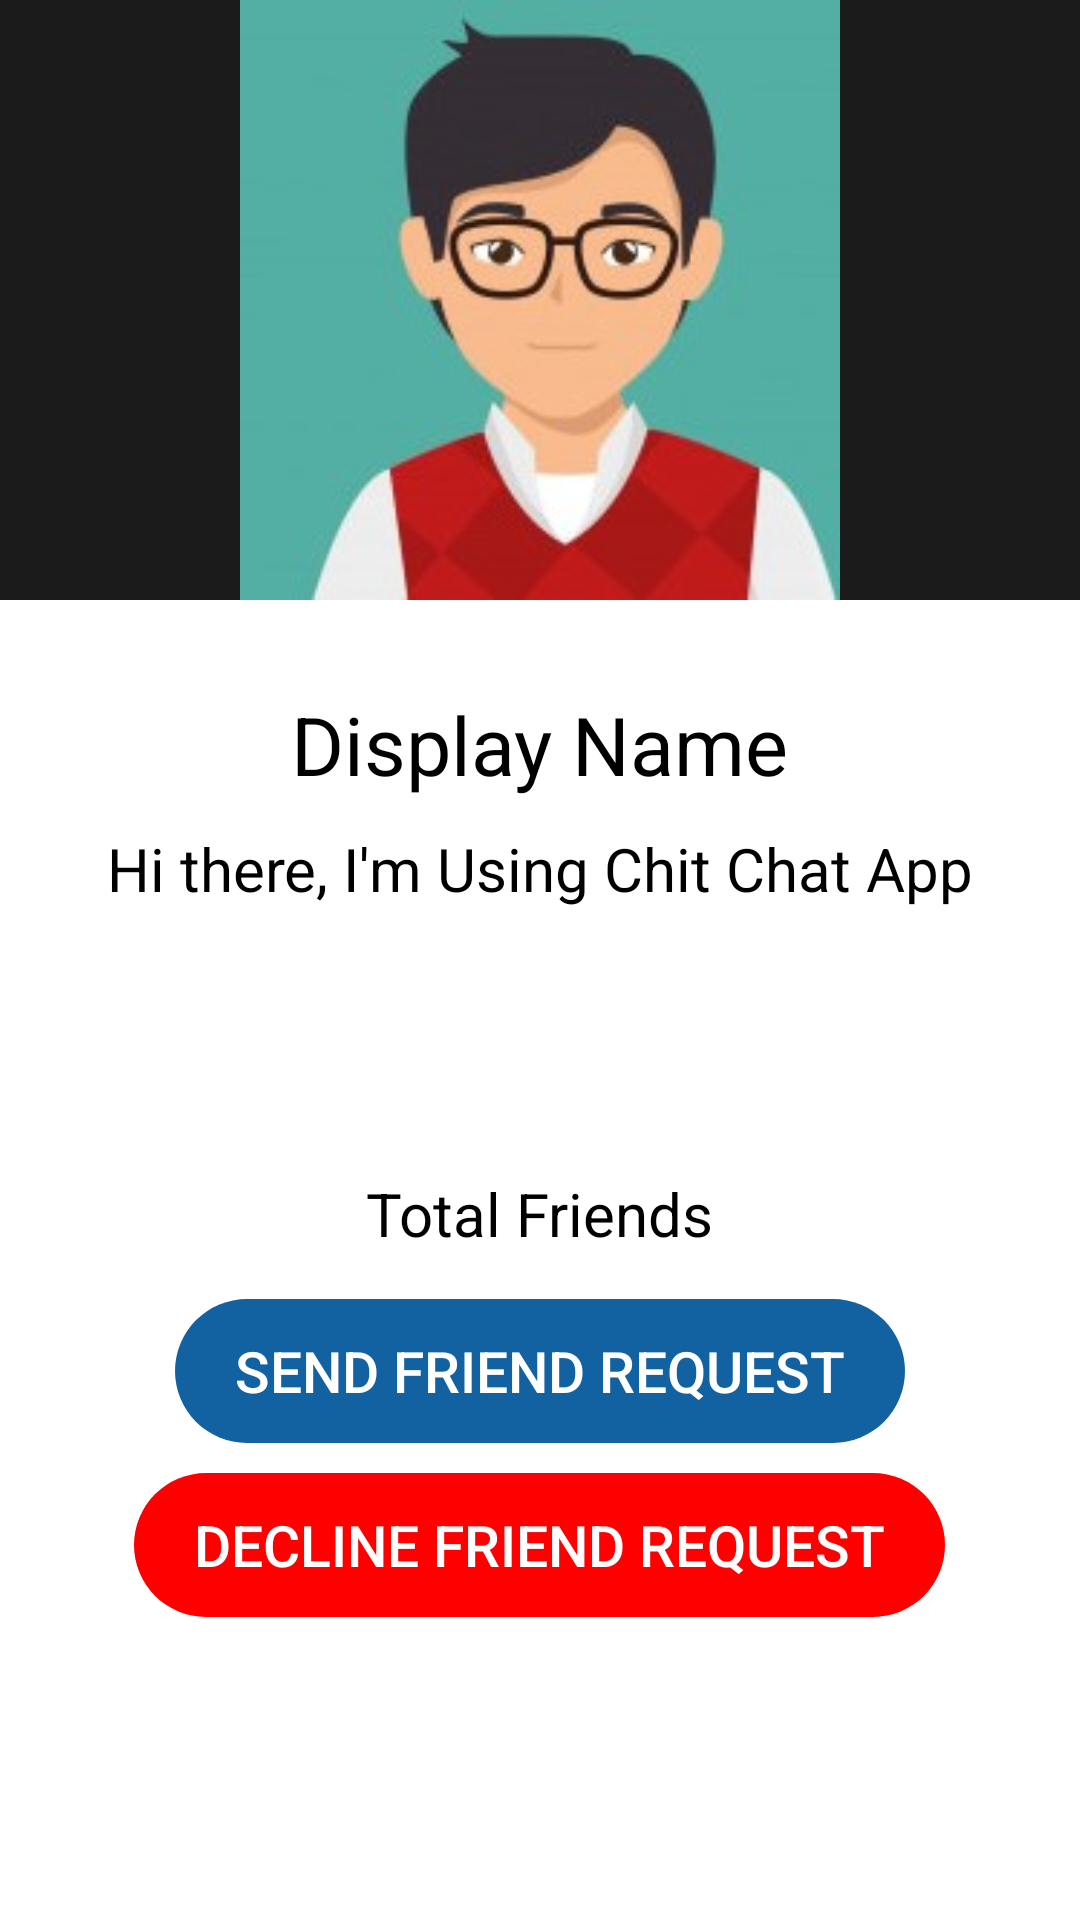

The Android layout XML behind this screen, and the referenced resources:
<!-- AndroidManifest.xml: application theme Theme.Chit_Chat -->
<!-- res/layout/activity_profile.xml -->
<?xml version="1.0" encoding="utf-8"?>
<RelativeLayout xmlns:android="http://schemas.android.com/apk/res/android"
    xmlns:app="http://schemas.android.com/apk/res-auto"
    xmlns:tools="http://schemas.android.com/tools"
    android:layout_width="match_parent"
    android:layout_height="match_parent"
    android:background="@color/Eerie_Black"
    tools:context=".SettingsActivity">

    <ImageView
        android:id="@+id/profileDisplayImage"
        android:layout_width="match_parent"
        android:layout_height="200dp"
        android:src="@drawable/avtar_image3"/>

    <RelativeLayout
        android:layout_width="match_parent"
        android:layout_height="match_parent"
        android:layout_below="@+id/profileDisplayImage"
        android:background="@color/white" >

        <TextView
            android:id="@+id/profileDisplayName"
            android:layout_width="wrap_content"
            android:layout_height="wrap_content"
            android:layout_marginTop="30dp"
            android:layout_centerHorizontal="true"
            android:text="Display Name"
            android:textColor="@color/black"
            android:textSize="27sp"/>

        <TextView
            android:id="@+id/profileDisplayStatus"
            android:layout_width="wrap_content"
            android:layout_height="wrap_content"
            android:layout_below="@+id/profileDisplayName"
            android:layout_marginTop="10dp"
            android:layout_centerHorizontal="true"
            android:text="Hi there, I'm Using Chit Chat App"
            android:textColor="@color/black"
            android:textSize="20sp" />

        <TextView
            android:id="@+id/profileTotalFriends"
            android:layout_width="wrap_content"
            android:layout_height="wrap_content"
            android:layout_below="@+id/profileDisplayName"
            android:layout_marginTop="125dp"
            android:layout_centerHorizontal="true"
            android:text="Total Friends"
            android:textColor="@color/black"
            android:textSize="20sp" />

        <Button
            android:id="@+id/sentFriendRequestBtn"
            android:layout_width="wrap_content"
            android:layout_height="wrap_content"
            android:layout_below="@+id/profileTotalFriends"
            android:layout_centerHorizontal="true"
            android:layout_marginTop="15dp"
            android:background="@drawable/button_layout"
            android:backgroundTint="@color/Persian_Blue"
            android:paddingHorizontal="20dp"
            android:paddingVertical="10dp"
            android:text="Send Friend Request"
            android:textColor="@color/white"
            android:textSize="19sp" />

        <Button
            android:id="@+id/declineFriendRequestBtn"
            android:layout_width="wrap_content"
            android:layout_height="wrap_content"
            android:layout_below="@+id/sentFriendRequestBtn"
            android:layout_centerHorizontal="true"
            android:layout_marginTop="10dp"
            android:background="@drawable/button_layout"
            android:backgroundTint="@color/Red"
            android:paddingHorizontal="20dp"
            android:paddingVertical="10dp"
            android:text="Decline Friend Request"
            android:textColor="@color/white"
            android:textSize="19sp" />

    </RelativeLayout>

</RelativeLayout>
<!-- resources referenced by this layout -->
<resources>
  <color name="Eerie_Black">#1B1B1B</color>
  <color name="Persian_Blue">#1261A0</color>
  <color name="Red">#FF0000</color>
  <color name="black">#FF000000</color>
  <color name="white">#FFFFFFFF</color>
  <!-- drawable avtar_image3: jpg bitmap (drawable, 32990 bytes) -->
  <!-- drawable button_layout (drawable) -->
  <?xml version="1.0" encoding="utf-8"?>
  <shape xmlns:android="http://schemas.android.com/apk/res/android">
  
      <corners
          android:radius="25dp"/>
  
  </shape>
  <style name="Theme.Chit_Chat" parent="Theme.AppCompat.Light.NoActionBar">
          
          <item name="colorPrimary">@color/Eerie_Black</item>
          <item name="colorPrimaryVariant">@color/black</item>
          <item name="colorOnPrimary">@color/Persian_Blue</item>
          
          <item name="colorSecondary">@color/teal_200</item>
          <item name="colorSecondaryVariant">@color/teal_700</item>
          <item name="colorOnSecondary">@color/black</item>
          
          <item name="android:statusBarColor" tools:targetApi="l">?attr/colorPrimaryVariant</item>
          
      </style>
  <color name="teal_200">#FF03DAC5</color>
  <color name="teal_700">#FF018786</color>
</resources>
